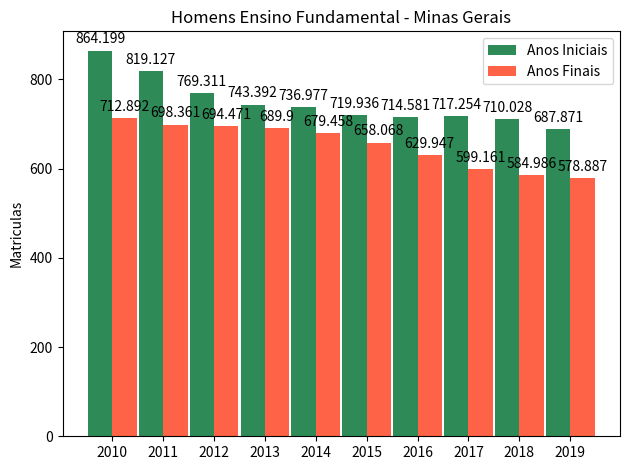

Python code for this plot:
import matplotlib
import matplotlib.pyplot as plt
import numpy as np


labels = ['2010', '2011', '2012', '2013', '2014', '2015', '2016', '2017', '2018', '2019']
men_means = [864.199, 819.127, 769.311, 743.392, 736.977, 719.936, 714.581, 717.254, 710.028, 687.871]
women_means = [712.892, 698.361, 694.471, 689.900, 679.458, 658.068, 629.947, 599.161, 584.986, 578.887]

x = np.arange(len(labels))  # the label locations
width = 0.48  # the width of the bars

fig, ax = plt.subplots()
rects1 = ax.bar(x - width/2, men_means,  width, color='#2E8B57', label='Anos Iniciais')
rects2 = ax.bar(x + width/2, women_means, width, color='#FF6347', label='Anos Finais')

# Add some text for labels, title and custom x-axis tick labels, etc.
ax.set_ylabel('Matriculas')
ax.set_title('Homens Ensino Fundamental - Minas Gerais')
ax.set_xticks(x)
ax.set_xticklabels(labels)
ax.legend()


def autolabel(rects):
    """Attach a text label above each bar in *rects*, displaying its height."""
    for rect in rects:
        height = rect.get_height()
        ax.annotate('{}'.format(height),
                    xy=(rect.get_x() + rect.get_width() / 2, height),
                    xytext=(0, 3),  # 3 points vertical offset
                    textcoords="offset points",
                    ha='center', va='bottom')


autolabel(rects1)
autolabel(rects2)

fig.tight_layout()

plt.show()